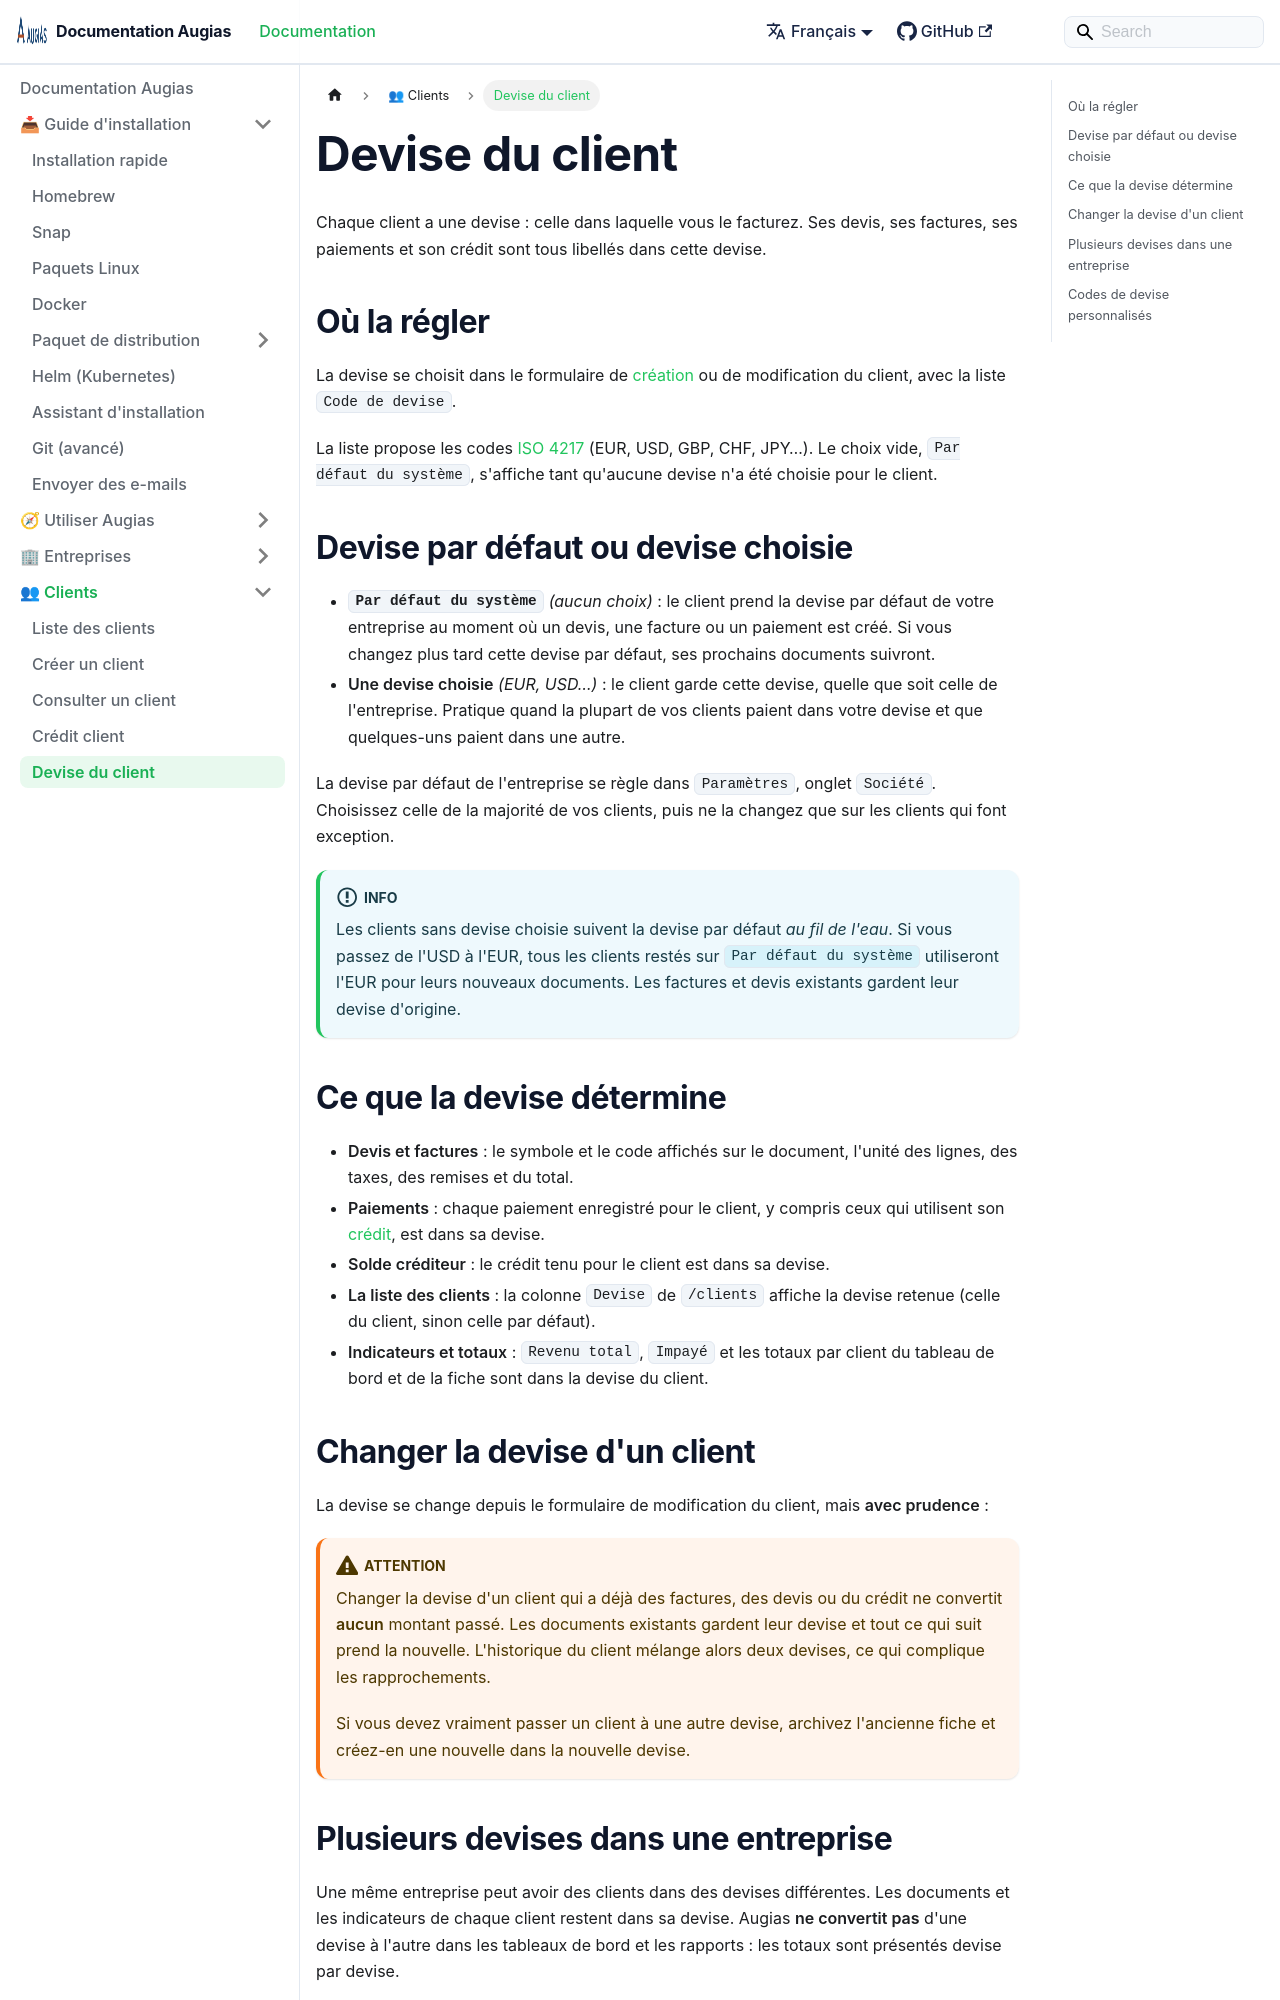

repository: herc-si/Augias · page: docs/managing-clients/client-currency/index.html · generator: docusaurus

---
title: Devise du client
description: L'effet de la devise de chaque client sur ses devis, ses factures, ses paiements et son crédit.
sidebar_position: 5
---

# Devise du client

Chaque client a une devise : celle dans laquelle vous le facturez. Ses devis, ses factures, ses paiements et son crédit sont tous libellés dans cette devise.

## Où la régler

La devise se choisit dans le formulaire de [création](./create-new-client.md) ou de modification du client, avec la liste `Code de devise`.

La liste propose les codes [ISO 4217](https://fr.wikipedia.org/wiki/ISO_4217) (EUR, USD, GBP, CHF, JPY…). Le choix vide, `Par défaut du système`, s'affiche tant qu'aucune devise n'a été choisie pour le client.

## Devise par défaut ou devise choisie

- **`Par défaut du système`** *(aucun choix)* : le client prend la devise par défaut de votre entreprise au moment où un devis, une facture ou un paiement est créé. Si vous changez plus tard cette devise par défaut, ses prochains documents suivront.
- **Une devise choisie** *(EUR, USD…)* : le client garde cette devise, quelle que soit celle de l'entreprise. Pratique quand la plupart de vos clients paient dans votre devise et que quelques-uns paient dans une autre.

La devise par défaut de l'entreprise se règle dans `Paramètres`, onglet `Société`. Choisissez celle de la majorité de vos clients, puis ne la changez que sur les clients qui font exception.

:::info
Les clients sans devise choisie suivent la devise par défaut *au fil de l'eau*. Si vous passez de l'USD à l'EUR, tous les clients restés sur `Par défaut du système` utiliseront l'EUR pour leurs nouveaux documents. Les factures et devis existants gardent leur devise d'origine.
:::

## Ce que la devise détermine

- **Devis et factures** : le symbole et le code affichés sur le document, l'unité des lignes, des taxes, des remises et du total.
- **Paiements** : chaque paiement enregistré pour le client, y compris ceux qui utilisent son [crédit](./client-credit.md), est dans sa devise.
- **Solde créditeur** : le crédit tenu pour le client est dans sa devise.
- **La liste des clients** : la colonne `Devise` de `/clients` affiche la devise retenue (celle du client, sinon celle par défaut).
- **Indicateurs et totaux** : `Revenu total`, `Impayé` et les totaux par client du tableau de bord et de la fiche sont dans la devise du client.
